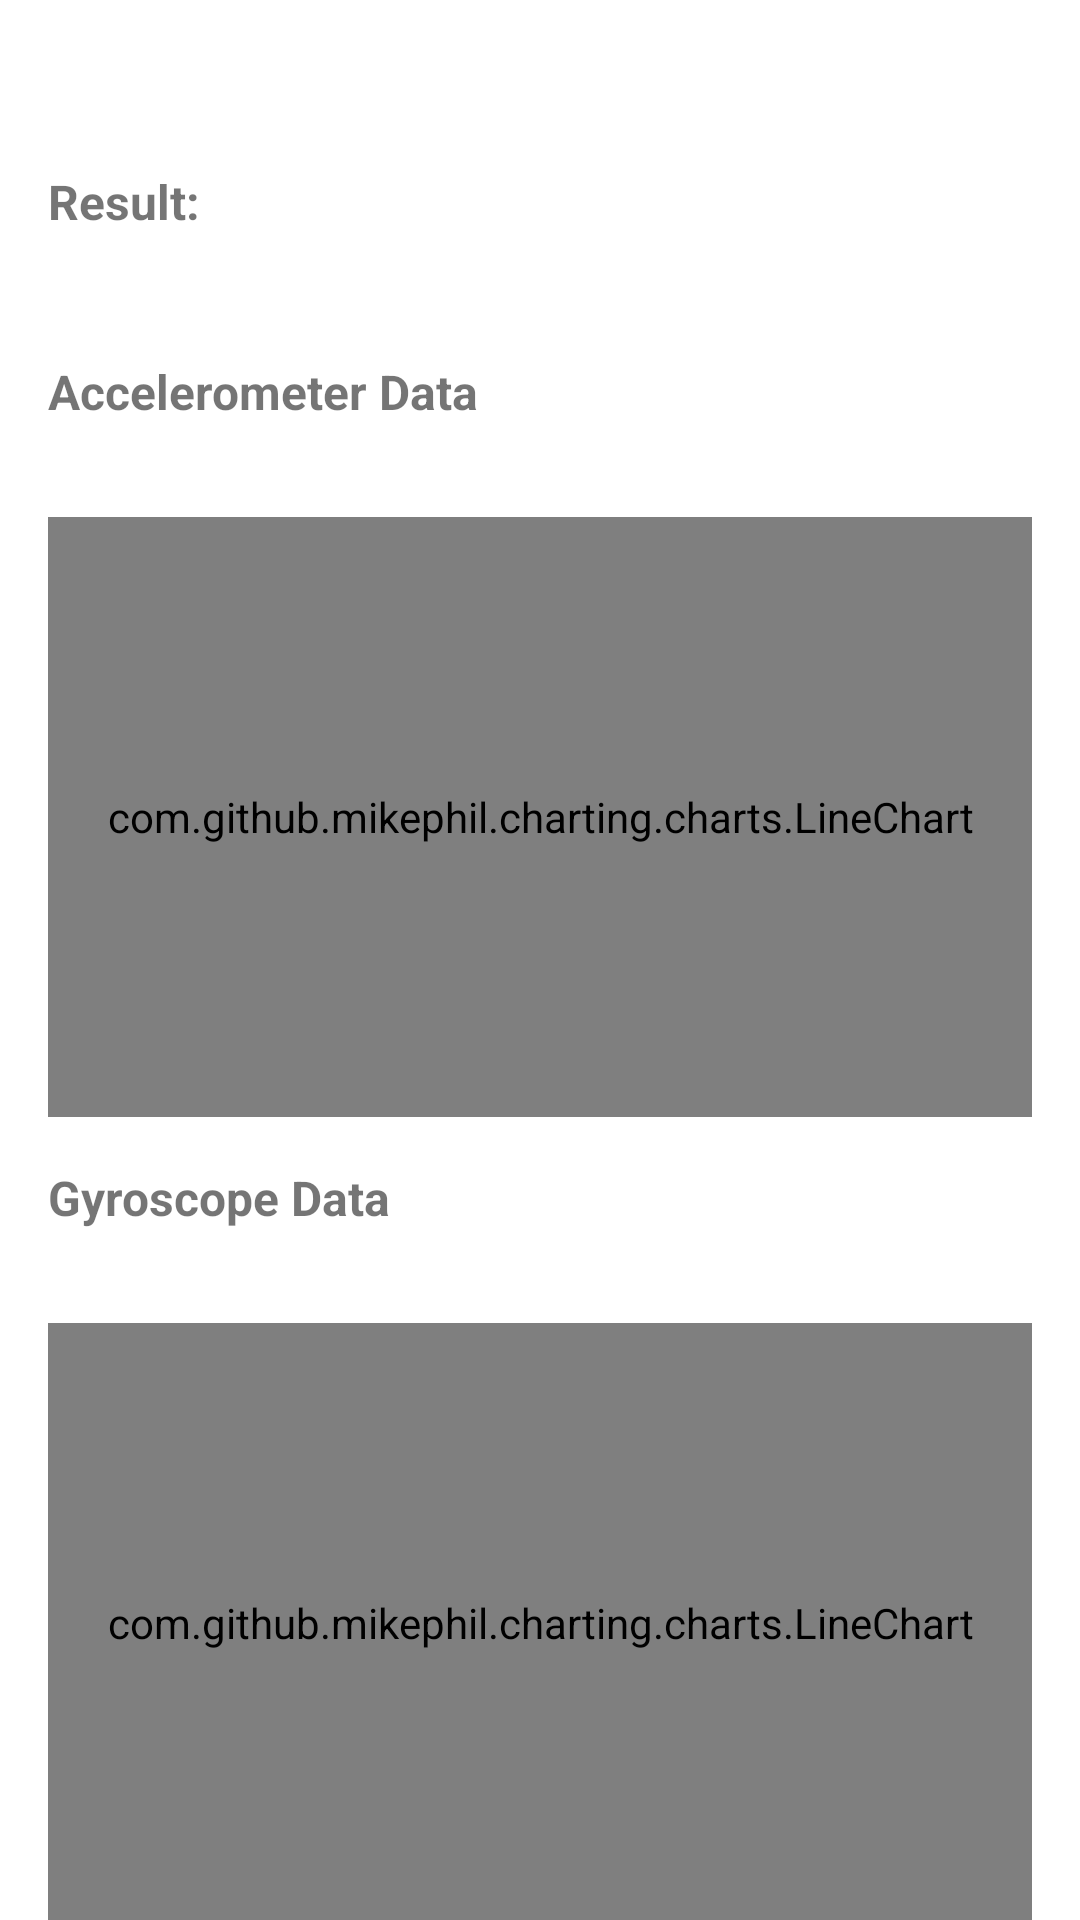

Android layout source for this screen:
<!-- AndroidManifest.xml: application theme Theme.ParkinsonDetection -->
<!-- res/layout/fragment_recording_detail.xml -->
<?xml version="1.0" encoding="utf-8"?>
<androidx.core.widget.NestedScrollView xmlns:android="http://schemas.android.com/apk/res/android"
    xmlns:app="http://schemas.android.com/apk/res-auto"
    xmlns:tools="http://schemas.android.com/tools"
    android:layout_width="match_parent"
    android:layout_height="match_parent"
    tools:context=".ui.history.RecordingDetailFragment">

    <androidx.constraintlayout.widget.ConstraintLayout
        android:layout_width="match_parent"
        android:layout_height="wrap_content"
        android:padding="16dp">

        <TextView
            android:id="@+id/text_date"
            android:layout_width="0dp"
            android:layout_height="wrap_content"
            android:textSize="18sp"
            android:textStyle="bold"
            app:layout_constraintEnd_toEndOf="parent"
            app:layout_constraintStart_toStartOf="parent"
            app:layout_constraintTop_toTopOf="parent"
            tools:text="Apr 15, 2023 - 14:30" />

        <TextView
            android:id="@+id/result_label"
            android:layout_width="0dp"
            android:layout_height="wrap_content"
            android:layout_marginTop="16dp"
            android:text="Result:"
            android:textSize="16sp"
            android:textStyle="bold"
            app:layout_constraintEnd_toEndOf="parent"
            app:layout_constraintStart_toStartOf="parent"
            app:layout_constraintTop_toBottomOf="@id/text_date" />

        <TextView
            android:id="@+id/text_result"
            android:layout_width="0dp"
            android:layout_height="wrap_content"
            android:layout_marginTop="4dp"
            android:textSize="16sp"
            app:layout_constraintEnd_toEndOf="parent"
            app:layout_constraintStart_toStartOf="parent"
            app:layout_constraintTop_toBottomOf="@id/result_label"
            tools:text="No Parkinson's detected" />

        <TextView
            android:id="@+id/text_accelerometer_label"
            android:layout_width="match_parent"
            android:layout_height="wrap_content"
            android:layout_marginTop="16dp"
            android:text="Accelerometer Data"
            android:textSize="16sp"
            android:textStyle="bold"
            app:layout_constraintTop_toBottomOf="@id/text_result" />

        <TextView
            android:id="@+id/text_acceleration"
            android:layout_width="match_parent"
            android:layout_height="wrap_content"
            android:layout_marginTop="4dp"
            android:fontFamily="monospace"
            app:layout_constraintTop_toBottomOf="@id/text_accelerometer_label"
            tools:text="X Mean: 0.12\nY Mean: 0.23\nZ Mean: 0.34\nX Std: 0.45\nY Std: 0.56\nZ Std: 0.67" />

        <com.github.mikephil.charting.charts.LineChart
            android:id="@+id/accelerometer_chart"
            android:layout_width="match_parent"
            android:layout_height="200dp"
            android:layout_marginTop="8dp"
            app:layout_constraintTop_toBottomOf="@id/text_acceleration" />

        <TextView
            android:id="@+id/text_gyroscope_label"
            android:layout_width="match_parent"
            android:layout_height="wrap_content"
            android:layout_marginTop="16dp"
            android:text="Gyroscope Data"
            android:textSize="16sp"
            android:textStyle="bold"
            app:layout_constraintTop_toBottomOf="@id/accelerometer_chart" />

        <TextView
            android:id="@+id/text_gyroscope"
            android:layout_width="match_parent"
            android:layout_height="wrap_content"
            android:layout_marginTop="4dp"
            android:fontFamily="monospace"
            app:layout_constraintTop_toBottomOf="@id/text_gyroscope_label"
            tools:text="X Mean: 0.12\nY Mean: 0.23\nZ Mean: 0.34\nX Std: 0.45\nY Std: 0.56\nZ Std: 0.67" />

        <com.github.mikephil.charting.charts.LineChart
            android:id="@+id/gyroscope_chart"
            android:layout_width="match_parent"
            android:layout_height="200dp"
            android:layout_marginTop="8dp"
            app:layout_constraintTop_toBottomOf="@id/text_gyroscope" />


    </androidx.constraintlayout.widget.ConstraintLayout>

</androidx.core.widget.NestedScrollView>
<!-- resources referenced by this layout -->
<resources>
  <color name="primary">#4285F4</color>
  <color name="primary_variant">#1A73E8</color>
  <color name="on_primary_light">#FFFFFF</color>
  <color name="secondary">#34A853</color>
  <color name="secondary_variant">#188038</color>
  <color name="on_secondary_light">#FFFFFF</color>
  <color name="error">#EA4335</color>
  <color name="background_light">#FFFFFF</color>
  <color name="surface_light">#F8F9FA</color>
  <color name="on_background_light">#202124</color>
  <color name="on_surface_light">#202124</color>
  <style name="TextAppearance.ParkinsonDetection.Headline1" parent="TextAppearance.MaterialComponents.Headline1">
          <item name="fontFamily">sans-serif-light</item>
          <item name="android:fontFamily">sans-serif-light</item>
          <item name="android:textSize">96sp</item>
      </style>
  <style name="TextAppearance.ParkinsonDetection.Headline2" parent="TextAppearance.MaterialComponents.Headline2">
          <item name="fontFamily">sans-serif-light</item>
          <item name="android:fontFamily">sans-serif-light</item>
          <item name="android:textSize">60sp</item>
      </style>
  <style name="TextAppearance.ParkinsonDetection.Headline3" parent="TextAppearance.MaterialComponents.Headline3">
          <item name="fontFamily">sans-serif</item>
          <item name="android:fontFamily">sans-serif</item>
          <item name="android:textSize">48sp</item>
      </style>
  <style name="TextAppearance.ParkinsonDetection.Headline4" parent="TextAppearance.MaterialComponents.Headline4">
          <item name="fontFamily">sans-serif</item>
          <item name="android:fontFamily">sans-serif</item>
          <item name="android:textSize">34sp</item>
      </style>
  <style name="TextAppearance.ParkinsonDetection.Headline5" parent="TextAppearance.MaterialComponents.Headline5">
          <item name="fontFamily">sans-serif</item>
          <item name="android:fontFamily">sans-serif</item>
          <item name="android:textSize">24sp</item>
      </style>
  <style name="TextAppearance.ParkinsonDetection.Headline6" parent="TextAppearance.MaterialComponents.Headline6">
          <item name="fontFamily">sans-serif-medium</item>
          <item name="android:fontFamily">sans-serif-medium</item>
          <item name="android:textSize">20sp</item>
      </style>
  <style name="TextAppearance.ParkinsonDetection.Subtitle1" parent="TextAppearance.MaterialComponents.Subtitle1">
          <item name="fontFamily">sans-serif</item>
          <item name="android:fontFamily">sans-serif</item>
          <item name="android:textSize">16sp</item>
      </style>
  <style name="TextAppearance.ParkinsonDetection.Subtitle2" parent="TextAppearance.MaterialComponents.Subtitle2">
          <item name="fontFamily">sans-serif-medium</item>
          <item name="android:fontFamily">sans-serif-medium</item>
          <item name="android:textSize">14sp</item>
      </style>
  <style name="TextAppearance.ParkinsonDetection.Body1" parent="TextAppearance.MaterialComponents.Body1">
          <item name="fontFamily">sans-serif</item>
          <item name="android:fontFamily">sans-serif</item>
          <item name="android:textSize">16sp</item>
      </style>
  <style name="TextAppearance.ParkinsonDetection.Body2" parent="TextAppearance.MaterialComponents.Body2">
          <item name="fontFamily">sans-serif</item>
          <item name="android:fontFamily">sans-serif</item>
          <item name="android:textSize">14sp</item>
      </style>
  <style name="TextAppearance.ParkinsonDetection.Caption" parent="TextAppearance.MaterialComponents.Caption">
          <item name="fontFamily">sans-serif</item>
          <item name="android:fontFamily">sans-serif</item>
          <item name="android:textSize">12sp</item>
      </style>
</resources>
